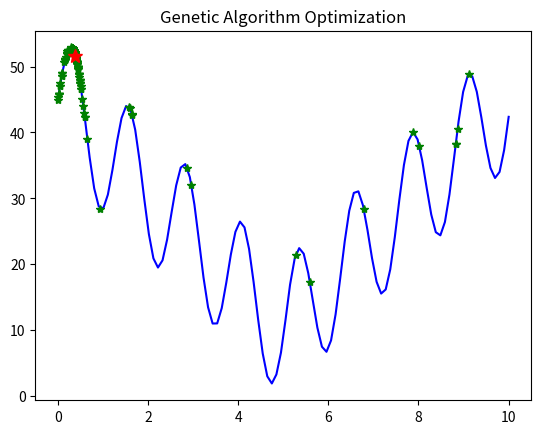

Write Python code to recreate this figure.
import numpy as np
import matplotlib.pyplot as plt


# 二进制转十进制
def binary2decimal(binary):
    rows, cols = binary.shape
    decimal = np.sum(binary * np.power(2, np.arange(cols)[::-1]), axis=1)
    return decimal * 10 / 1023


# 计算适应度函数
def cal_objvalue(pop):
    x = binary2decimal(pop)
    objvalue = 10 * np.sin(5 * x) + 7 * np.abs(x - 5) + 10
    return objvalue


# 初始化种群
def initpop(popsize, chromlength):
    return np.round(np.random.rand(popsize, chromlength))


# 选择
def selection(pop, fitvalue):
    totalfit = sum(fitvalue)
    p_fitvalue = fitvalue / totalfit
    p_fitvalue = np.cumsum(p_fitvalue)
    popsize = len(pop)
    index = np.searchsorted(p_fitvalue, np.random.rand(popsize))
    newpop = pop[index]
    return newpop


# 交叉
def crossover(pop, pc):
    popsize, chromlength = pop.shape
    newpop = np.ones_like(pop)
    for i in range(0, popsize, 2):
        if np.random.rand() < pc:
            cpoint = np.random.randint(1, chromlength)
            newpop[i, :cpoint], newpop[i + 1, :cpoint] = (
                pop[i, :cpoint],
                pop[i + 1, :cpoint],
            )
            newpop[i, cpoint:], newpop[i + 1, cpoint:] = (
                pop[i + 1, cpoint:],
                pop[i, cpoint:],
            )
        else:
            newpop[i, :], newpop[i + 1, :] = pop[i, :], pop[i + 1, :]
    return newpop


# 变异
def mutation(pop, pm):
    popsize, chromlength = pop.shape
    newpop = np.copy(pop)
    for i in range(popsize):
        if np.random.rand() < pm:
            mpoint = np.random.randint(chromlength)
            newpop[i, mpoint] = 1 - newpop[i, mpoint]
    return newpop


# 寻找最优解
def best(pop, fitvalue):
    bestindex = np.argmax(fitvalue)
    bestindividual = pop[bestindex, :]
    bestfit = fitvalue[bestindex]
    return bestindividual, bestfit


# 主函数
def main():
    # 参数设置
    popsize = 1000
    chromlength = 10
    pc = 0.6
    pm = 0.01
    generations = 500

    # 初始化种群
    pop = initpop(popsize, chromlength)
    best_solutions = []
    for i in range(generations):
        objvalue = cal_objvalue(pop)
        fitvalue = objvalue
        newpop = selection(pop, fitvalue)
        newpop = crossover(newpop, pc)
        newpop = mutation(newpop, pm)
        pop = newpop
        bestindividual, bestfit = best(pop, fitvalue)
        best_solutions.append((bestindividual, bestfit))

    # 绘制所有最优解和突出显示最终最优解
    plt.figure()
    x = np.linspace(0, 10, 100)
    y = 10 * np.sin(5 * x) + 7 * np.abs(x - 5) + 10
    plt.plot(x, y, "b-")
    for solution in best_solutions[:-1]:
        x2 = binary2decimal(np.array([solution[0]]))
        y2 = cal_objvalue(np.array([solution[0]]))
        plt.plot(x2, y2, "g*")
    # 最终最优解
    final_best = best_solutions[-1]
    x_final = binary2decimal(np.array([final_best[0]]))
    y_final = cal_objvalue(np.array([final_best[0]]))
    plt.plot(x_final, y_final, "r*", markersize=10)
    plt.title("Genetic Algorithm Optimization")
    plt.show()
    plt.savefig("ga.jpg")

    print(f"The best X is --->> {binary2decimal(np.array([final_best[0]]))[0]:.2f}")
    print(f"The best Y is --->> {final_best[1]:.2f}")


if __name__ == "__main__":
    main()
